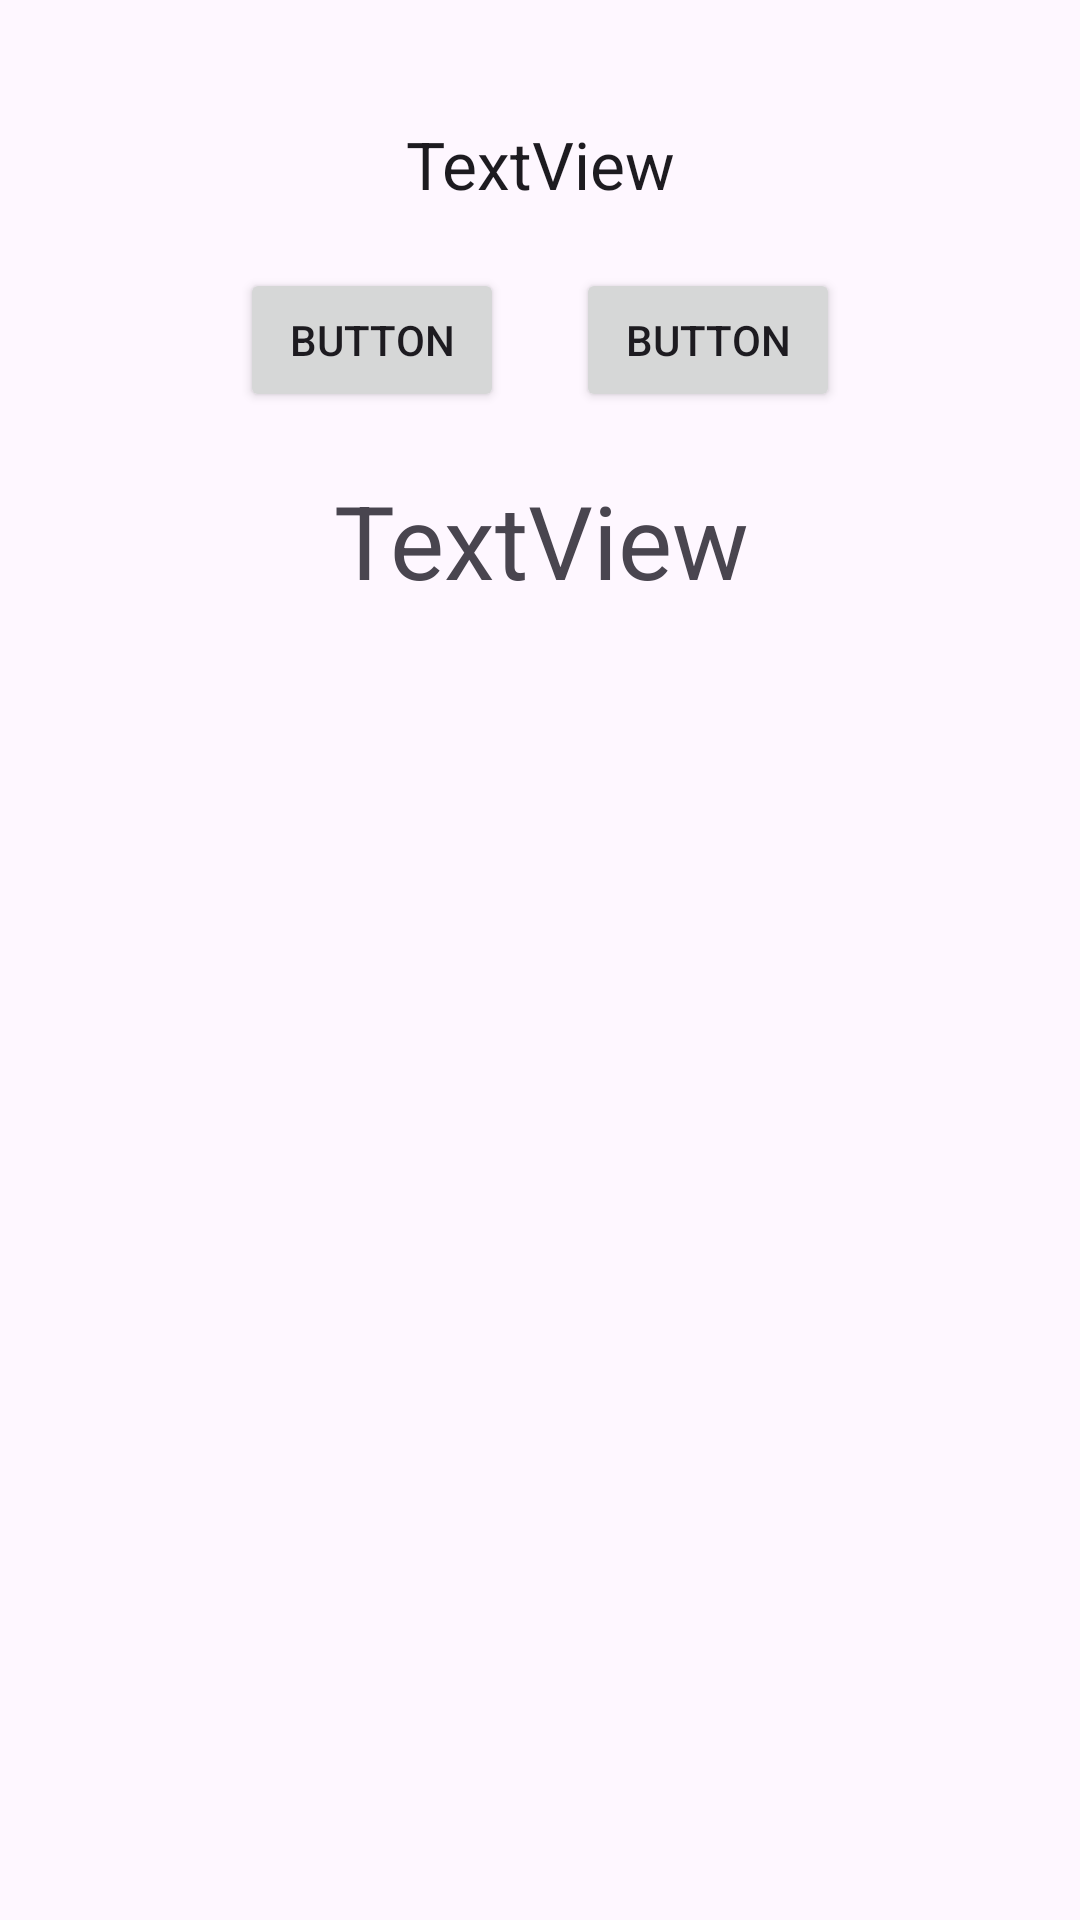

The Android layout XML behind this screen, and the referenced resources:
<!-- AndroidManifest.xml: application theme Theme.Quiz -->
<!-- res/layout/activity_cheat.xml -->
<?xml version="1.0" encoding="utf-8"?>
<androidx.constraintlayout.widget.ConstraintLayout
    xmlns:android="http://schemas.android.com/apk/res/android"
    xmlns:app="http://schemas.android.com/apk/res-auto"
    xmlns:tools="http://schemas.android.com/tools"
    android:layout_width="match_parent"
    android:layout_height="match_parent"
    tools:context=".cheat.CheatActivity">

    <TextView
        android:id="@+id/confirmationField"
        android:layout_width="wrap_content"
        android:layout_height="wrap_content"
        android:layout_marginTop="40dp"
        android:gravity="center_horizontal"
        android:paddingLeft="8dp"
        android:paddingRight="8dp"
        android:text="TextView"
        android:textAppearance="@style/TextAppearance.AppCompat.Large"
        app:layout_constraintEnd_toEndOf="parent"
        app:layout_constraintStart_toStartOf="parent"
        app:layout_constraintTop_toTopOf="parent" />

    <TextView
        android:id="@+id/answerField"
        android:layout_width="wrap_content"
        android:layout_height="wrap_content"
        android:layout_marginTop="20dp"
        android:gravity="center_horizontal"
        android:text="TextView"
        android:textAppearance="@style/TextAppearance.AppCompat.Display1"
        app:layout_constraintEnd_toEndOf="parent"
        app:layout_constraintHorizontal_bias="0.502"
        app:layout_constraintStart_toStartOf="parent"
        app:layout_constraintTop_toBottomOf="@+id/linearLayout" />

    <LinearLayout
        android:id="@+id/linearLayout"
        android:layout_width="wrap_content"
        android:layout_height="wrap_content"
        android:layout_marginTop="20dp"
        android:orientation="horizontal"
        app:layout_constraintEnd_toEndOf="parent"
        app:layout_constraintStart_toStartOf="parent"
        app:layout_constraintTop_toBottomOf="@+id/confirmationField">

        <Button
            android:id="@+id/yesButton"
            android:layout_width="wrap_content"
            android:layout_height="wrap_content"
            android:layout_weight="1"
            android:text="Button" />

        <Space
            android:layout_width="24sp"
            android:layout_height="wrap_content"/>

        <Button
            android:id="@+id/noButton"
            android:layout_width="wrap_content"
            android:layout_height="wrap_content"
            android:layout_weight="1"
            android:text="Button" />
    </LinearLayout>

</androidx.constraintlayout.widget.ConstraintLayout>
<!-- resources referenced by this layout -->
<resources>
  <style name="Theme.Quiz" parent="Base.Theme.Quiz" />
  <style name="Base.Theme.Quiz" parent="Theme.Material3.DayNight">
          
          
      </style>
</resources>
